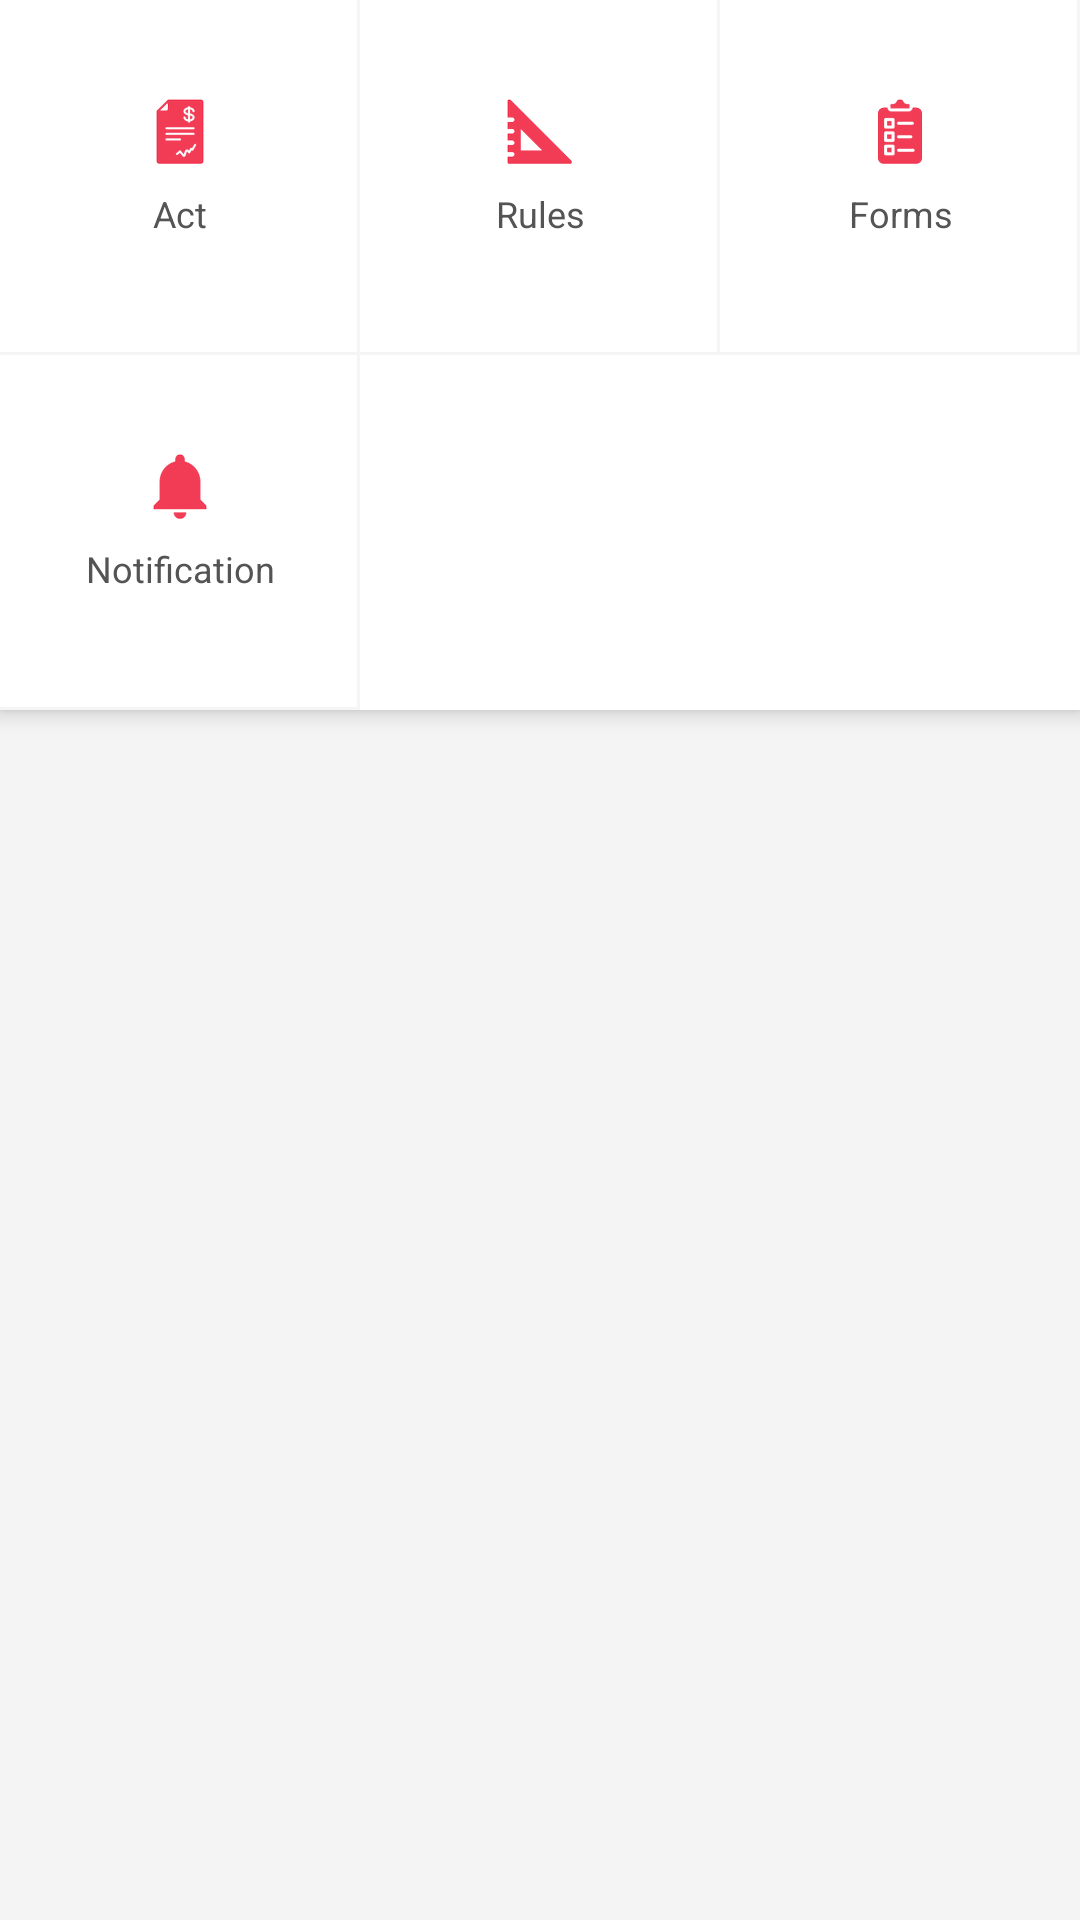

Reconstruct the res/layout file that produces this screen, plus the resources it refers to.
<!-- AndroidManifest.xml: application theme AppTheme -->
<!-- res/layout/fragment_cgst_law.xml -->
<?xml version="1.0" encoding="utf-8"?>
<LinearLayout
	xmlns:android="http://schemas.android.com/apk/res/android"
	xmlns:app="http://schemas.android.com/apk/res-auto"
	android:layout_width="match_parent"
	android:layout_height="match_parent">

	<android.support.v7.widget.CardView
		android:layout_width="match_parent"
		android:layout_height="wrap_content"
		android:paddingBottom="@dimen/thin"
		android:paddingTop="@dimen/thin"
		app:cardCornerRadius="0dp"
		app:cardElevation="@dimen/thin">

		<LinearLayout
			android:layout_width="match_parent"
			android:layout_height="wrap_content"
			android:orientation="vertical">

			<LinearLayout
				android:layout_width="match_parent"
				android:layout_height="wrap_content">

				<TextView
					android:id="@+id/tv_act"
					style="@style/Law_Category_Item"
					android:layout_width="0dp"
					android:layout_height="wrap_content"
					android:layout_weight="1"
					android:drawableTop="@drawable/ic_cgst_act_24dp"
					android:tag="0"
					android:text="@string/act"/>

				<TextView
					android:id="@+id/tv_rules"
					style="@style/Law_Category_Item"
					android:layout_width="0dp"
					android:layout_height="wrap_content"
					android:layout_weight="1"
					android:drawableTop="@drawable/ic_cgst_rules_24dp"
					android:tag="1"
					android:text="@string/rules"/>

				<TextView
					android:id="@+id/tv_forms"
					style="@style/Law_Category_Item"
					android:layout_width="0dp"
					android:layout_height="wrap_content"
					android:layout_weight="1"
					android:drawableTop="@drawable/ic_cgst_forms_24dp"
					android:tag="2"
					android:text="@string/forms"/>
			</LinearLayout>

			<LinearLayout
				android:layout_width="match_parent"
				android:layout_height="wrap_content"
				android:weightSum="3">

				<TextView
					android:id="@+id/tv_notification"
					style="@style/Law_Category_Item"
					android:layout_width="0dp"
					android:layout_height="wrap_content"
					android:layout_weight="1"
					android:drawableTop="@drawable/ic_cgst_notification_24dp"
					android:tag="3"
					android:text="@string/notification"/>
			</LinearLayout>
		</LinearLayout>
	</android.support.v7.widget.CardView>
</LinearLayout>
<!-- resources referenced by this layout -->
<resources>
  <dimen name="thin">4dp</dimen>
  <!-- drawable ic_cgst_act_24dp: png bitmap (drawable-hdpi, 1033 bytes) -->
  <!-- drawable ic_cgst_forms_24dp: png bitmap (drawable-hdpi, 1366 bytes) -->
  <!-- drawable ic_cgst_notification_24dp: png bitmap (drawable-hdpi, 944 bytes) -->
  <!-- drawable ic_cgst_rules_24dp: png bitmap (drawable-hdpi, 1141 bytes) -->
  <string name="act">Act</string>
  <string name="forms">Forms</string>
  <string name="notification">Notification</string>
  <string name="rules">Rules</string>
  <style name="Law_Category_Item" parent="TextAppearance.AppCompat.Small">
  		<item name="android:textColor">@color/colorSubCategory</item>
  		<item name="android:textSize">12sp</item>
  		<item name="android:paddingBottom">32dp</item>
  		<item name="android:paddingTop">32dp</item>
  		<item name="android:paddingStart">16dp</item>
  		<item name="android:paddingEnd">16dp</item>
  		<item name="android:lines">2</item>
  		<item name="android:background">@drawable/law_item_border</item>
  		<item name="android:gravity">center</item>
  	</style>
  <style name="AppTheme" parent="Theme.AppCompat.Light.NoActionBar">
  		<item name="colorPrimary">@color/colorPrimary</item>
  		<item name="colorPrimaryDark">@color/colorPrimaryDark</item>
  		<item name="colorAccent">@android:color/white</item>
  		<item name="titleTextColor">@color/white</item>
  		<item name="android:windowBackground">@color/colorWindowBackground</item>
  	</style>
  <color name="colorSubCategory">#545454</color>
  <!-- drawable law_item_border (drawable) -->
  <?xml version="1.0" encoding="utf-8"?>
  <layer-list xmlns:android="http://schemas.android.com/apk/res/android">
  	<item>
  		<shape android:shape="rectangle">
  			<solid android:color="@color/colorBorder"/>
  		</shape>
  	</item>
  	<item
  		android:bottom="1dp"
  		android:right="1dp">
  		<shape android:shape="rectangle">
  			<solid android:color="@color/white"/>
  		</shape>
  	</item>
  </layer-list>
  <color name="colorPrimary">#006967</color>
  <color name="colorPrimaryDark">#015452</color>
  <color name="white">#FFFFFF</color>
  <color name="colorWindowBackground">#F4F4F4</color>
  <color name="colorBorder">#F5F5F5</color>
</resources>
